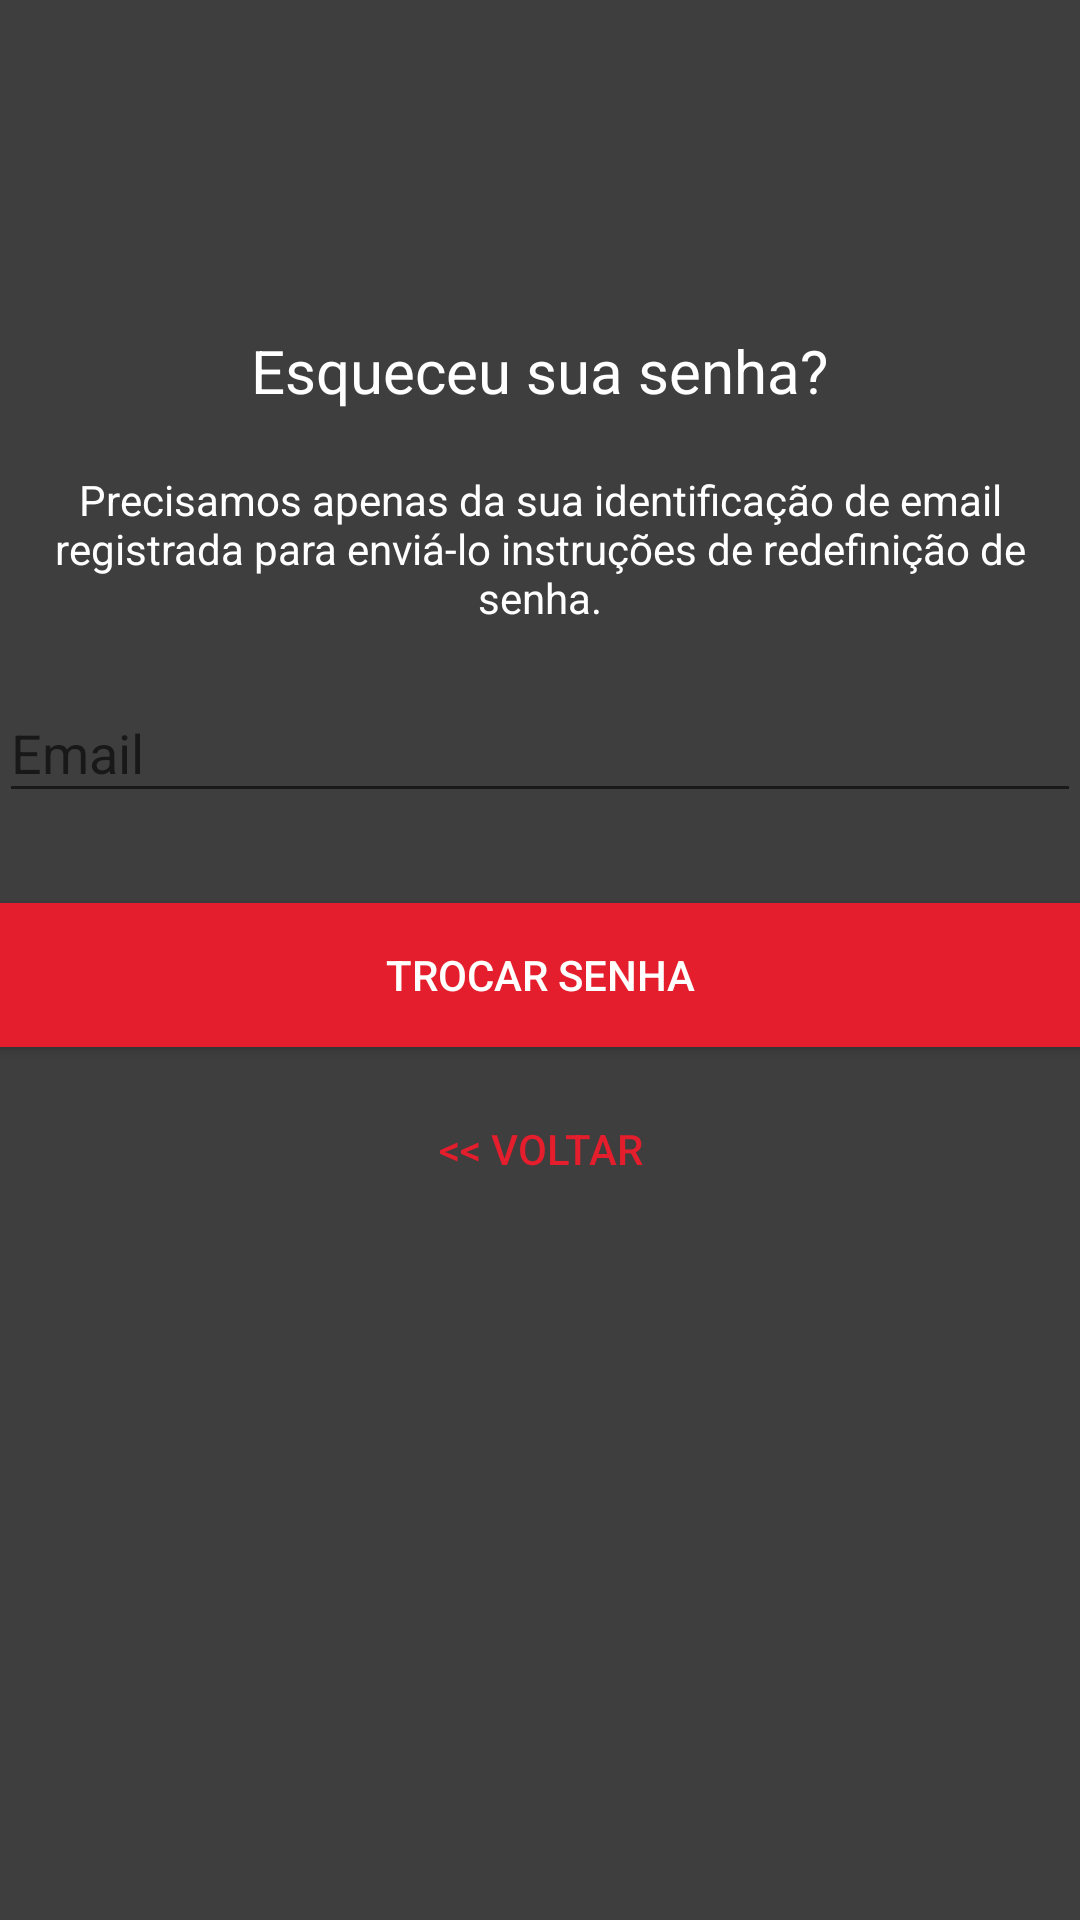

Here is an Android app screen rendered from its layout file. Give the layout XML and the strings, colors and styles it references.
<!-- AndroidManifest.xml: application theme AppTheme -->
<!-- res/layout/activity_reset_password.xml -->
<?xml version="1.0" encoding="utf-8"?>
<RelativeLayout
    xmlns:android="http://schemas.android.com/apk/res/android"
    xmlns:app="http://schemas.android.com/apk/res-auto"
    xmlns:tools="http://schemas.android.com/tools"
    android:layout_width="match_parent"
    android:layout_height="match_parent"
    tools:context="ResetPasswordActivity"
    android:background="@color/CinzaEscuro">


    <LinearLayout
        android:layout_width="fill_parent"
        android:layout_height="wrap_content"
        android:layout_marginTop="30dp"
        android:gravity="center"
        android:orientation="vertical"
        android:padding="@dimen/activity_horizontal_margin">

        <TextView
            android:layout_width="wrap_content"
            android:layout_height="wrap_content"
            android:layout_gravity="center_horizontal"
            android:padding="20dp"
            android:layout_marginTop="60dp"
            android:text="@string/lbl_forgot_password"
            android:textColor="@android:color/white"
            android:textSize="20dp" />

        <TextView
            android:layout_width="wrap_content"
            android:layout_height="wrap_content"
            android:layout_marginBottom="10dp"
            android:gravity="center_horizontal"
            android:padding="@dimen/activity_horizontal_margin"
            android:text="@string/forgot_password_msg"
            android:textColor="@android:color/white"
            android:textSize="14dp" />

        <android.support.design.widget.TextInputLayout
            android:layout_width="match_parent"
            android:layout_height="wrap_content">

            <EditText
                android:id="@+id/email"
                android:layout_width="match_parent"
                android:layout_height="wrap_content"
                android:layout_marginBottom="10dp"
                android:layout_marginTop="20dp"
                android:hint="@string/hint_email"
                android:inputType="textEmailAddress"
                android:textColor="@android:color/white"
                android:textColorHint="@android:color/white" />
        </android.support.design.widget.TextInputLayout>

        
        <Button
            android:id="@+id/btn_reset_password"
            android:layout_width="fill_parent"
            android:layout_height="wrap_content"
            android:layout_marginTop="20dip"
            android:background="@color/colorAccent"
            android:text="@string/btn_reset_password"
            android:textColor="@color/white" />

        <Button
            android:id="@+id/btn_back"
            android:layout_width="wrap_content"
            android:layout_height="wrap_content"
            android:layout_marginTop="10dp"
            android:background="@null"
            android:text="@string/btn_back"
            android:textColor="@color/colorAccent" />

    </LinearLayout>

    <ProgressBar
        android:id="@+id/progressBar"
        android:layout_width="30dp"
        android:layout_height="30dp"
        android:layout_gravity="center|bottom"
        android:layout_marginBottom="20dp"
        android:visibility="gone" />

</RelativeLayout>
<!-- resources referenced by this layout -->
<resources>
  <color name="CinzaEscuro">#3e3e3e</color>
  <color name="colorAccent">#E41E2C</color>
  <color name="white">#ffffff</color>
  <string name="btn_back">&lt;&lt; Voltar</string>
  <string name="btn_reset_password">Trocar Senha</string>
  <string name="forgot_password_msg">Precisamos apenas da sua identificação de email registrada para enviá-lo instruções de redefinição de senha.</string>
  <string name="hint_email">Email</string>
  <string name="lbl_forgot_password">Esqueceu sua senha?</string>
  <style name="AppTheme" parent="Base.Theme.AppCompat.Light.DarkActionBar">
          
          <item name="colorPrimary">@color/colorPrimary</item>
          <item name="colorPrimaryDark">@color/colorPrimaryDark</item>
          <item name="colorAccent">@color/colorAccent</item>
      </style>
  <color name="colorPrimary">#6A6E77</color>
  <color name="colorPrimaryDark">#9000</color>
</resources>
